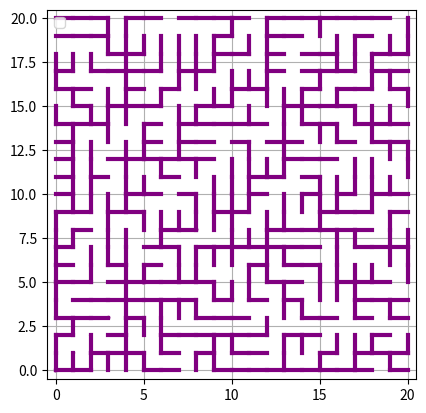

Write Python code to recreate this figure.
import matplotlib.pyplot as plt
import numpy as np
import heapq
import random


def grid_canvas(xlim: int, ylim: int, points: list[int], edges: list[tuple]) -> None:
    """
    Crea el gráfico de una cuadrícula [0, x] X [0, y]
    Colorea los puntos de la lista points y aristas de la lista edges

    Los edges se reciben en formato ((x1, y1), (x2, y2))
    """
    x = [a for a, _ in points]
    y = [b for _, b in points]
    scale = 4  # Queda bonito en esta escala

    plt.scatter(x, y, color='teal', s=scale, alpha=1, edgecolors='none')

    for e in edges:
        plt.plot([e[0][0], e[1][0]], [e[0][1], e[1][1]], color='purple')

    plt.xlim(0, xlim)
    plt.ylim(0, ylim)
    plt.legend()
    plt.grid(True)
    plt.gca().set_aspect('equal')

    plt.show()


def dijkstra(xlim: int, ylim: int, adj: np.array, src: tuple) -> np.array:
    """
    Adaptado del código de https://www.geeksforgeeks.org
    Corre el algoritmo de dijkstra para obtener la distancia mínima 
    entre el vértice fuente src y resto de vértices.
    El array np.array guarda para cada par (a, b) una lista de elementos
    de la forma ((c, d), peso). 
    Se retorna un np.array que guarda para cada par (a, b) la distacia a src
    """
    # Min-heap (priority queue) storing pairs of (distance, node)
    pq = []

    x = xlim + 1
    y = ylim + 1
    dist = np.full((x, y), np.inf)
    ancestros = np.empty((x, y), dtype=object)
    ancestros.fill((-1, -1))

    # Distance from source to itself is 0
    dist[*src] = 0
    heapq.heappush(pq, (0, src))

    # Process the queue until all reachable vertices are finalized
    while pq:
        d, u = heapq.heappop(pq)

        # If this distance not the latest shortest one, skip it
        if d > dist[*u]:
            continue

        # Explore all neighbors of the current vertex
        for v, w in adj[*u]:

            # If we found a shorter path to v through u, update it
            if dist[*u] + w < dist[*v]:
                dist[*v] = dist[*u] + w
                heapq.heappush(pq, (dist[*v], v))
                ancestros[*v] = u

    # Return the final shortest distances from the source
    return dist, ancestros


def reconstruir_geo(inicio: tuple, final: tuple, ancestros: list[tuple]) -> list[tuple]:
    geodesica = []
    vtc = final
    geodesica.append(vtc)
    while vtc != inicio:
        vtc = ancestros[*vtc]
        geodesica.append(vtc)
    return geodesica


def fpp(xlim: int, ylim: int, gen) -> np.array:
    """
    Recibe una función func que genera números aleatorios (iid)
    y devuelve un np.array que guarda para cada vértice (a, b), 
    una lista con sus vecinos en el formato ((c, d), peso_arista)
    """
    x = xlim + 1
    y = ylim + 1
    pesos = np.empty((x, y), dtype=object)

    for i in range(0, xlim + 1):
        for j in range(0, ylim + 1):
            pesos[i, j] = []

    for i in range(0, xlim + 1):
        for j in range(0, ylim + 1):
            if i + 1 <= xlim:
                peso = gen()
                pesos[i, j].append(((i + 1, j), peso))
                pesos[i + 1, j].append(((i, j), peso))
            if j + 1 <= ylim:
                peso = gen()
                pesos[i, j].append(((i, j + 1), peso))
                pesos[i, j + 1].append(((i, j), peso))

    return pesos


if __name__ == "__main__":
    n = 20
    x = np.linspace(0, n, n + 1)
    y = x

    plt.scatter(x, y, c='purple', s=8, alpha=1, edgecolors='none')

    plt.xlim(- 0.5, n + 0.5)
    plt.ylim(- 0.5, n + 0.5)
    plt.legend()
    plt.grid(True)
    plt.gca().set_aspect('equal')

    environment = fpp(n, n, lambda: random.expovariate(1))
    dists, ancestros = dijkstra(n, n, environment, (0, 0))

    # for a in range(7):
    #     for b in range(7):
    #         plt.text(a, b, f"{dists[a, b]:.2f}", ha='center')

    for a in range(n + 1):
        for b in range(n + 1):
            # for tupla, peso in environment[a, b]:
            #     x = (a + tupla[0]) / 2
            #     y = (b + tupla[1]) / 2
            #     plt.text(x, y, f"{peso:.2f}", ha='center')

            if a == 0 and b == 0:
                continue

            ancestro = ancestros[a, b]
            plt.plot((a, ancestro[0]), (b, ancestro[1]), color='purple', lw=3)

    plt.show()
